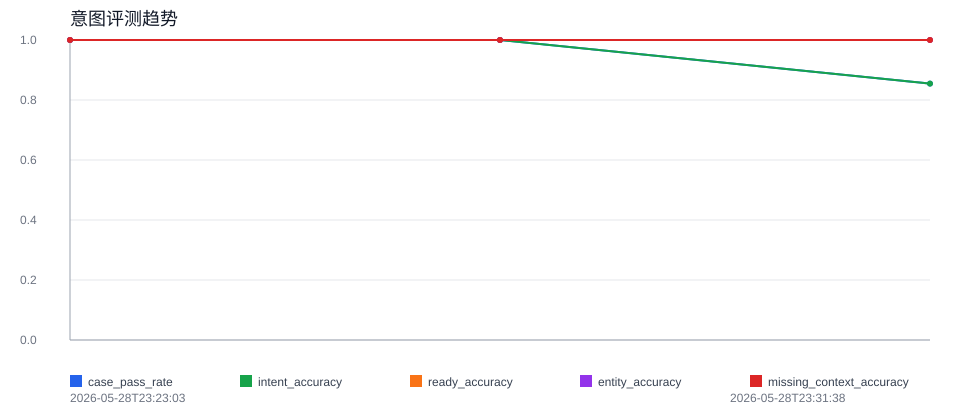

The table this chart was drawn from, first rows:
run_id, suite, generated_at, llm_enabled, git_branch, git_commit, total, passed, failed, case_pass_rate, intent_accuracy, ready_accuracy, entity_accuracy, missing_context_accuracy
20260528_232303_full_eval_rule, full_eval, 2026-05-28T23:23:03, False, main, 1a37111, 55, 55, 0, 1.0, 1.0, 1.0, 1.0, 1.0
20260528_232639_smoke_eval_rule, smoke_eval, 2026-05-28T23:26:39, False, main, 1a37111, 15, 15, 0, 1.0, 1.0, 1.0, 1.0, 1.0
20260528_233138_full_eval_llm, full_eval, 2026-05-28T23:31:38, True, main, 1a37111, 55, 47, 8, 0.8545, 0.8545, 1.0, 1.0, 1.0
